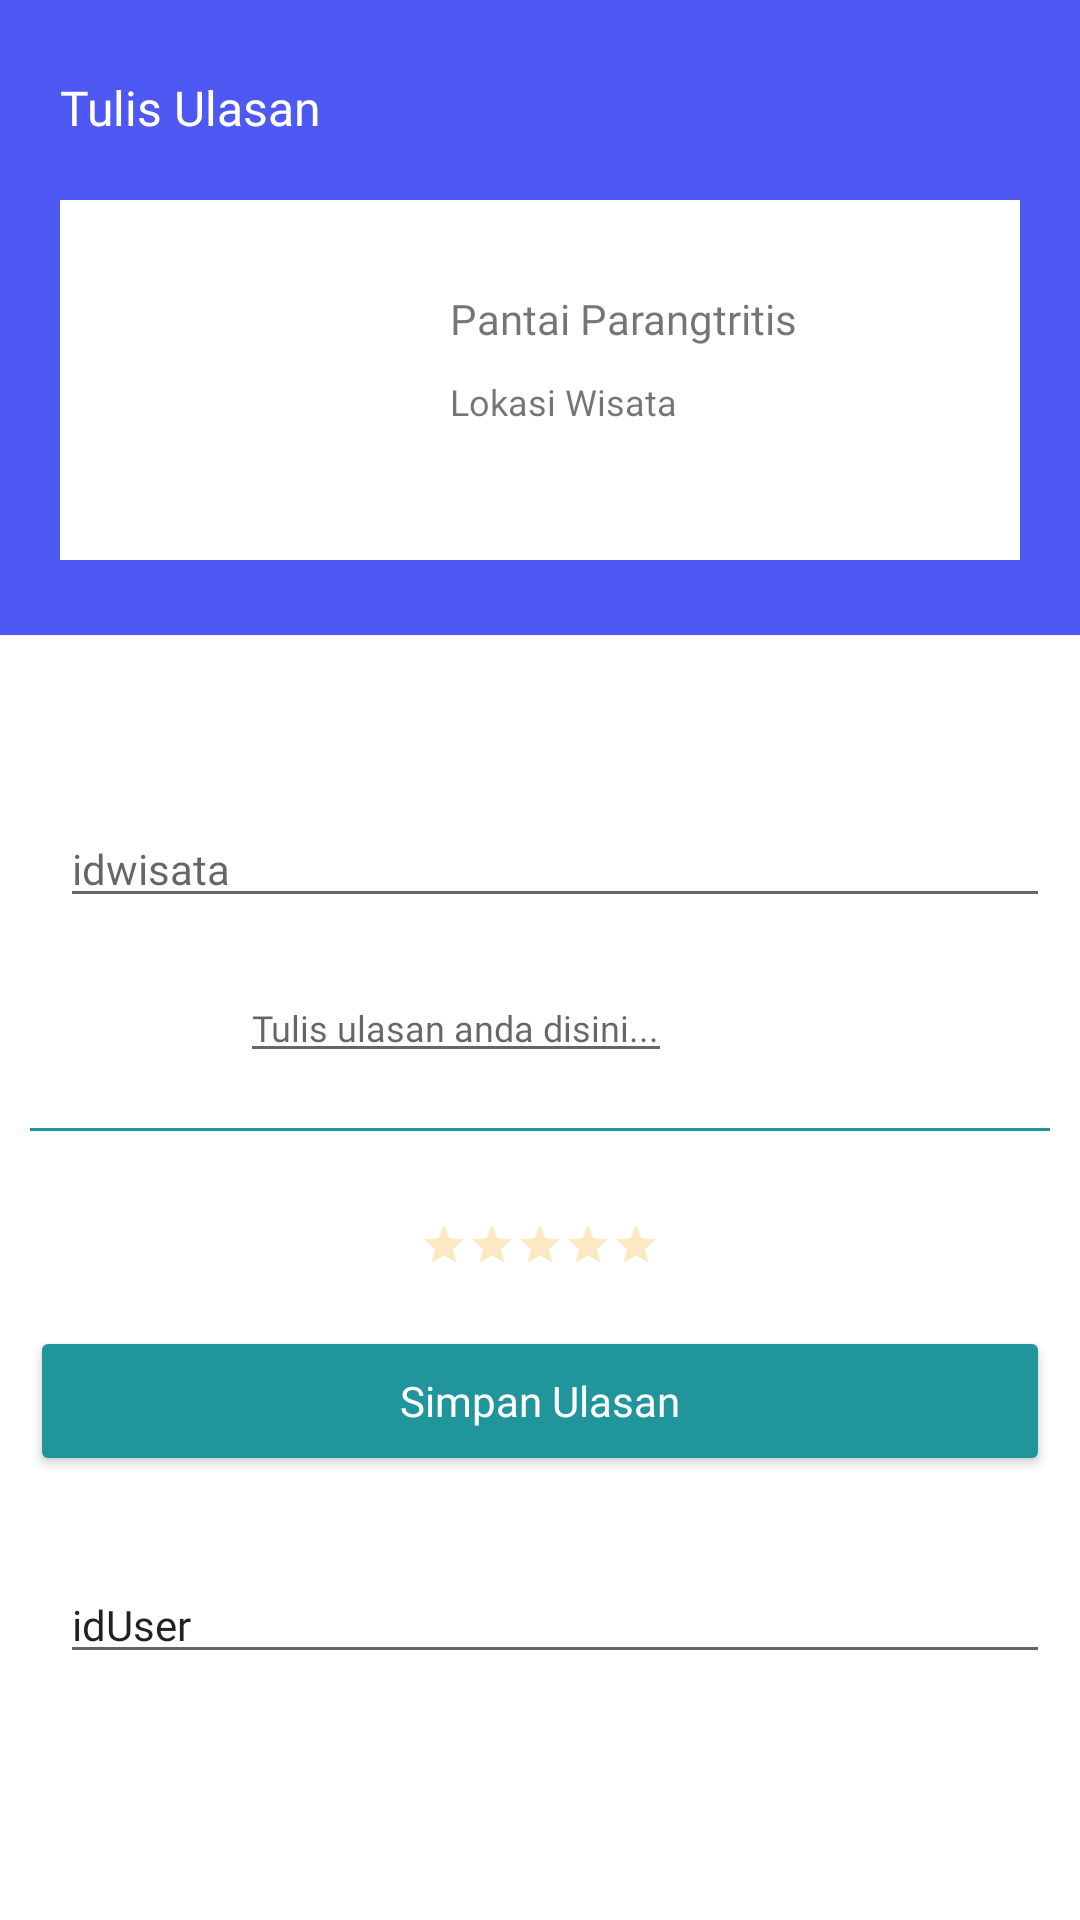

Produce the Android XML layout that renders to this screen, including the resource entries it uses.
<!-- AndroidManifest.xml: application theme AppTheme -->
<!-- res/layout/activity_ulasan.xml -->
<?xml version="1.0" encoding="utf-8"?>
<LinearLayout xmlns:android="http://schemas.android.com/apk/res/android"
    xmlns:app="http://schemas.android.com/apk/res-auto"
    xmlns:tools="http://schemas.android.com/tools"
    android:layout_width="match_parent"
    android:layout_height="match_parent"
    tools:context=".UlasanActivity">

    <RelativeLayout
        android:layout_width="match_parent"
        android:layout_height="match_parent"
        android:background="@color/white">

        <RelativeLayout
            android:layout_width="match_parent"
            android:layout_height="wrap_content"
            android:background="@color/primary1"
            android:paddingTop="25dp"
            android:paddingBottom="25dp">

            <LinearLayout
                android:layout_width="match_parent"
                android:layout_height="wrap_content"
                android:layout_marginLeft="20dp"
                android:layout_marginRight="20dp"
                android:orientation="vertical">

                <TextView
                    android:layout_width="wrap_content"
                    android:layout_height="wrap_content"
                    android:fontFamily="@font/montserrat_bold"
                    android:text="Tulis Ulasan"
                    android:textColor="@color/white"
                    android:textSize="16sp" />

                <LinearLayout
                    android:layout_width="wrap_content"
                    android:layout_height="120dp"
                    android:layout_marginTop="20dp"
                    android:background="@color/white"
                    android:orientation="horizontal">

                    <LinearLayout
                        android:layout_width="120dp"
                        android:layout_height="120dp">

                        <ImageView
                            android:id="@+id/fotoWisata"
                            android:layout_width="180dp"
                            android:layout_height="120dp"
                            android:scaleType="centerCrop"/>

                    </LinearLayout>

                    <LinearLayout
                        android:layout_width="260dp"
                        android:layout_height="140dp"
                        android:orientation="vertical">

                        <TextView
                            android:id="@+id/judul"
                            android:layout_width="match_parent"
                            android:layout_height="wrap_content"
                            android:layout_marginLeft="10dp"
                            android:layout_marginTop="30dp"
                            android:fontFamily="@font/montserrat_semibold"
                            android:text="Pantai Parangtritis"
                            android:textSize="14sp" />

                        <TextView
                            android:id="@+id/lokasi"
                            android:layout_width="match_parent"
                            android:layout_height="wrap_content"
                            android:layout_marginLeft="10dp"
                            android:layout_marginTop="10dp"
                            android:fontFamily="@font/montserrat_regular"
                            android:text="Lokasi Wisata"
                            android:textSize="12sp" />

                    </LinearLayout>

                </LinearLayout>

            </LinearLayout>

        </RelativeLayout>

        <LinearLayout
            android:layout_width="match_parent"
            android:layout_height="wrap_content"
            android:layout_marginTop="230dp"
            android:layout_marginBottom="10dp"
            android:background="@color/white"
            android:orientation="vertical"
            android:padding="10dp">

            <EditText
                android:id="@+id/idWisata"
                android:layout_width="match_parent"
                android:layout_height="wrap_content"
                android:layout_marginLeft="10dp"
                android:layout_marginTop="30dp"
                android:fontFamily="@font/montserrat_semibold"
                android:hint="idwisata"
                android:textSize="14sp" />



            <LinearLayout
                android:layout_width="match_parent"
                android:layout_height="wrap_content"
                android:background="@color/white"
                android:orientation="horizontal"
                android:padding="10dp">

                <LinearLayout
                    android:layout_width="wrap_content"
                    android:layout_height="wrap_content">

                    <ImageView
                        android:layout_width="50dp"
                        android:layout_height="50dp"
                        android:layout_centerInParent="true"
                        android:layout_gravity="center"
                        android:src="@drawable/profil" />

                    <EditText
                        android:id="@+id/review"
                        android:layout_width="match_parent"
                        android:layout_height="wrap_content"
                        android:layout_gravity="center"
                        android:layout_marginLeft="10dp"
                        android:fontFamily="@font/montserrat_regular"
                        android:hint="Tulis ulasan anda disini..."
                        android:textSize="12sp" />

                </LinearLayout>

            </LinearLayout>

            <LinearLayout
                android:layout_width="match_parent"
                android:layout_height="1dp"
                android:background="@color/primary2">

            </LinearLayout>

            <LinearLayout
                android:layout_width="match_parent"
                android:layout_height="wrap_content"
                android:layout_marginTop="20dp"
                android:orientation="vertical">

                <RatingBar
                    style="?android:ratingBarStyleSmall"
                    android:layout_width="wrap_content"
                    android:layout_height="15dp"
                    android:layout_gravity="center"
                    android:layout_marginTop="10dp"
                    android:numStars="5"
                    android:progressBackgroundTint="@color/primary3" />

                <Button
                    android:id="@+id/btnSubmit"
                    android:layout_width="match_parent"
                    android:layout_height="50dp"
                    android:layout_gravity="center"
                    android:layout_marginTop="20dp"
                    android:backgroundTint="@color/primary2"
                    android:fontFamily="@font/montserrat_bold"
                    android:text="Simpan Ulasan"
                    android:textAllCaps="false"
                    android:textColor="@color/white"
                    android:textSize="14sp" />
                <EditText
                    android:id="@+id/idUser"
                    android:layout_width="match_parent"
                    android:layout_height="wrap_content"
                    android:layout_marginLeft="10dp"
                    android:layout_marginTop="30dp"
                    android:fontFamily="@font/montserrat_semibold"
                    android:text="idUser"
                    android:textSize="14sp" />

            </LinearLayout>


        </LinearLayout>



    </RelativeLayout>

</LinearLayout>
<!-- resources referenced by this layout -->
<resources>
  <color name="primary1">#4E59F4</color>
  <color name="primary2">#21959C</color>
  <color name="primary3">#F1A51B</color>
  <color name="white">#FFFFFFFF</color>
</resources>
